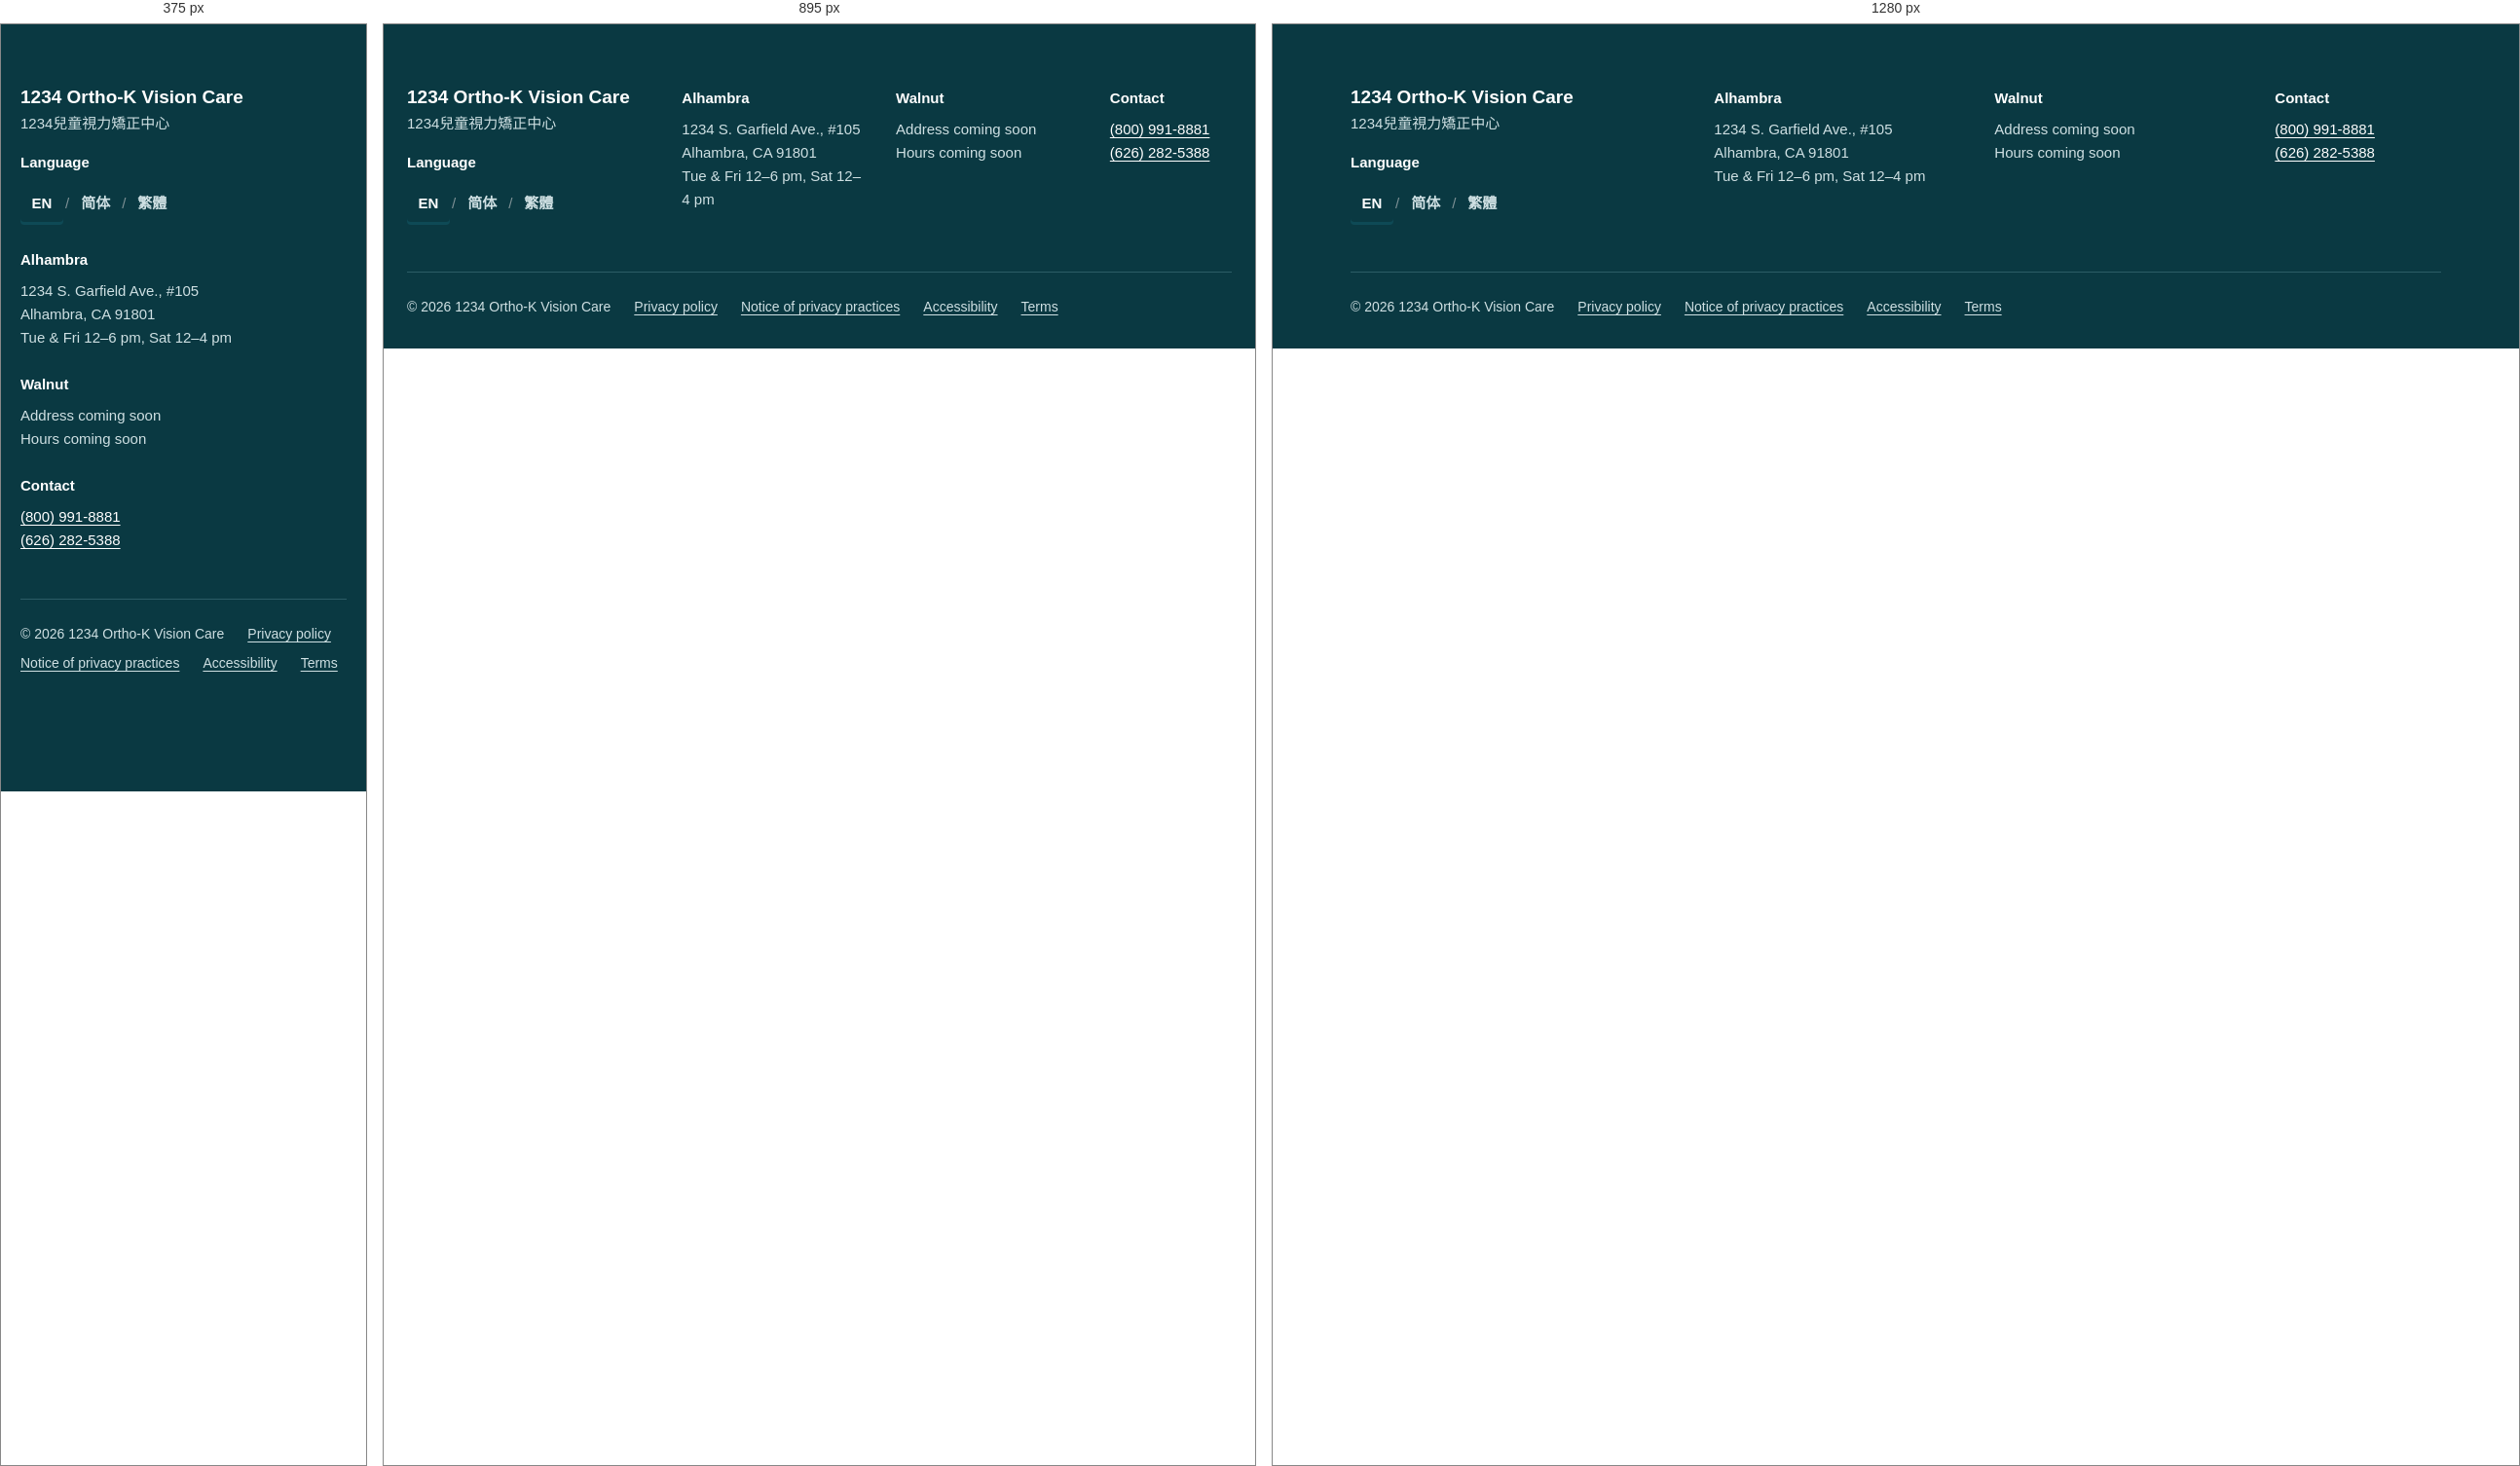
Rendered at 375 px, 895 px and 1280 px, left to right.

<!-- file: preview.html -->
<!-- @dsCard group="5 · Components" height=380 width=1200 -->
<!doctype html>
<html data-theme="light" lang="en">
<head><meta charset="utf-8"><meta name="viewport" content="width=device-width, initial-scale=1"><title>Footer</title>
<link rel="preconnect" href="https://fonts.googleapis.com"><link rel="preconnect" href="https://fonts.gstatic.com" crossorigin><link href="https://fonts.googleapis.com/css2?family=Plus+Jakarta+Sans:wght@400;500;600;700&family=Noto+Sans+TC:wght@400;500;700&display=swap" rel="stylesheet">
<style>html,body{margin:0;background:var(--background)}</style>
<link rel="stylesheet" href="../../tokens.local.css"><link rel="stylesheet" href="../../project/components/bundle.css"></head>
<body>
<div class="ui-page"><footer class="ui-footer"><div class="ui-wrap"><div class="ui-footer-grid">
<div><p class="ui-brand ui-brand--footer">1234 Ortho-K Vision Care</p><p lang="zh-Hant" class="ui-footer-zh">1234兒童視力矯正中心</p><div style="margin-top:var(--space-2)"><h3>Language</h3><nav class="ui-lang" aria-label="Language / 語言"><a href="#" hreflang="en" lang="en" aria-current="page" class="">EN</a><span class="ui-lang-sep" aria-hidden="true">/</span><a href="#" hreflang="zh-Hans" lang="zh-Hans" class="">简体</a><span class="ui-lang-sep" aria-hidden="true">/</span><a href="#" hreflang="zh-Hant" lang="zh-Hant" class="">繁體</a></nav></div></div>
<div><h3>Alhambra</h3><p>1234 S. Garfield Ave., #105<br>Alhambra, CA 91801<br>Tue & Fri 12–6 pm, Sat 12–4 pm</p></div>
<div><h3>Walnut</h3><p>Address coming soon<br>Hours coming soon</p></div>
<div><h3>Contact</h3><ul><li><a href="tel:18009918881">(800) 991-8881</a></li><li><a href="tel:16262825388">(626) 282-5388</a></li></ul></div>
</div><div class="ui-footer-legal"><span>© 2026 1234 Ortho-K Vision Care</span><a href="#">Privacy policy</a><a href="#">Notice of privacy practices</a><a href="#">Accessibility</a><a href="#">Terms</a></div></div></footer></div>

</body>
</html>


/* @media block from bundle.css */
@media (max-width:767px){
  .ui-display{font-size:40px;line-height:1.12}.ui-h1{font-size:32px}.ui-h2{font-size:26px}.ui-h3{font-size:20px}
  .ui-page,.ui-body{font-size:17px}.ui-small{font-size:14px}.ui-lead{font-size:18px}
  :lang(zh) .ui-display{font-size:36px;line-height:1.35}:lang(zh) .ui-h1{font-size:30px}:lang(zh) .ui-h2{font-size:24px}:lang(zh) .ui-h3{font-size:20px}
  :lang(zh) .ui-small{font-size:15px}
}

/* @media block from bundle.css */
@media (max-width:767px){.ui-wrap{padding:0 var(--gutter-mobile)}.ui-section{padding:var(--space-8) 0}.ui-grid{grid-template-columns:repeat(4,1fr);gap:var(--space-2)}.ui-span-5,.ui-span-6,.ui-at-7,.ui-at-8{grid-column:1 / -1}}

/* @media block from bundle.css */
@media (max-width:1023px){
  .ui-nav,.ui-header-tools>a.ui-btn{display:none}
  .ui-header-in{min-height:64px}.ui-header-tools{margin-left:auto}.ui-menu-btn{display:inline-flex}
  .ui-utility-in{justify-content:flex-start}.ui-brand{font-size:19px}
}

/* @media block from bundle.css */
@media (max-width:1023px){.ui-hero-grid{grid-template-columns:1fr;gap:var(--space-4)}.ui-hero{padding:var(--space-6) 0}}

/* @media block from bundle.css */
@media (max-width:767px){.ui-hero .ui-btn-row .ui-btn{flex:1 1 100%}}

/* @media block from bundle.css */
@media (max-width:767px){.ui-how-head{flex-direction:column;align-items:stretch;margin-bottom:var(--space-4)}.ui-steps{grid-template-columns:1fr;gap:var(--space-2)}.ui-step{padding:var(--space-3);flex-direction:row;align-items:center;gap:var(--space-2)}}

/* @media block from bundle.css */
@media (max-width:767px){.ui-doctor{grid-template-columns:1fr;gap:var(--space-3)}}

/* @media block from bundle.css */
@media (max-width:767px){.ui-faq summary{padding:var(--space-2);font-size:18px}.ui-answer{padding:var(--space-2) var(--space-2) var(--space-3)}}

/* @media block from bundle.css */
@media (max-width:767px){.ui-band{grid-template-columns:1fr;padding:var(--space-3)}.ui-band .ui-btn{width:100%}}

/* @media block from bundle.css */
@media (max-width:767px){.ui-locs{grid-template-columns:1fr;gap:var(--space-2)}.ui-loc-body{padding:var(--space-3)}.ui-loc .ui-btn{flex:1}}

/* @media block from bundle.css */
@media (max-width:767px){.ui-contact{display:grid;grid-template-columns:1fr 1fr}.ui-contact li:first-child{grid-column:1/-1}.ui-contact a{width:100%}}

/* @media block from bundle.css */
@media (max-width:767px){.ui-footer-grid{grid-template-columns:1fr;gap:var(--space-3)}.ui-footer{padding-bottom:120px}}

/* @media block from bundle.css */
@media (max-width:767px){
  .ui-stickybar{display:grid;grid-template-columns:minmax(0,1.35fr) minmax(0,1fr);gap:var(--space-1);position:sticky;bottom:12px;margin:0 12px;padding:8px;background:var(--surface);border:var(--border-hairline) solid var(--border);border-radius:calc(var(--radius-md) + 8px);box-shadow:var(--shadow-float);z-index:5}
  .ui-stickybar .ui-btn{min-height:48px;padding:0 8px;font-size:15px;gap:6px}
}

/* @media block from bundle.css */
@media (max-width:767px){.ui-voice,.ui-dodont{grid-template-columns:1fr}}

/* @media block from bundle.css */
@media (max-width:1023px){.d-photo--hero .ui-photo{min-height:0;aspect-ratio:4/3!important}}

/* @media block from bundle.css */
@media (min-width:1024px){.ui-hero-grid{grid-template-columns:6fr 6fr;align-items:stretch}}

/* @media block from bundle.css */
@media (max-width:1023px){.d-trust{grid-template-columns:1fr 1fr}}

/* @media block from bundle.css */
@media (max-width:767px){.d-trust{grid-template-columns:1fr;gap:var(--space-2);padding:var(--space-2)}.d-trust-wrap{margin-top:var(--space-3)}}

/* @media block from bundle.css */
@media (max-width:767px){.ui-how-head{grid-template-columns:1fr;gap:var(--space-3)}.ui-step{flex-direction:column;align-items:flex-start}}

/* @media block from bundle.css */
@media (min-width:768px){.ui-doctor{grid-template-columns:6fr 6fr}}

/* @media block from bundle.css */
@media (max-width:767px){.ui-doctor{padding:var(--space-2);grid-template-columns:1fr}.ui-doctor .ui-h1{font-size:32px}:lang(zh) .ui-doctor .ui-h1{font-size:28px}}

/* @media block from bundle.css */
@media (max-width:767px){.d-photo-specs,.d-img-grid{grid-template-columns:1fr}}